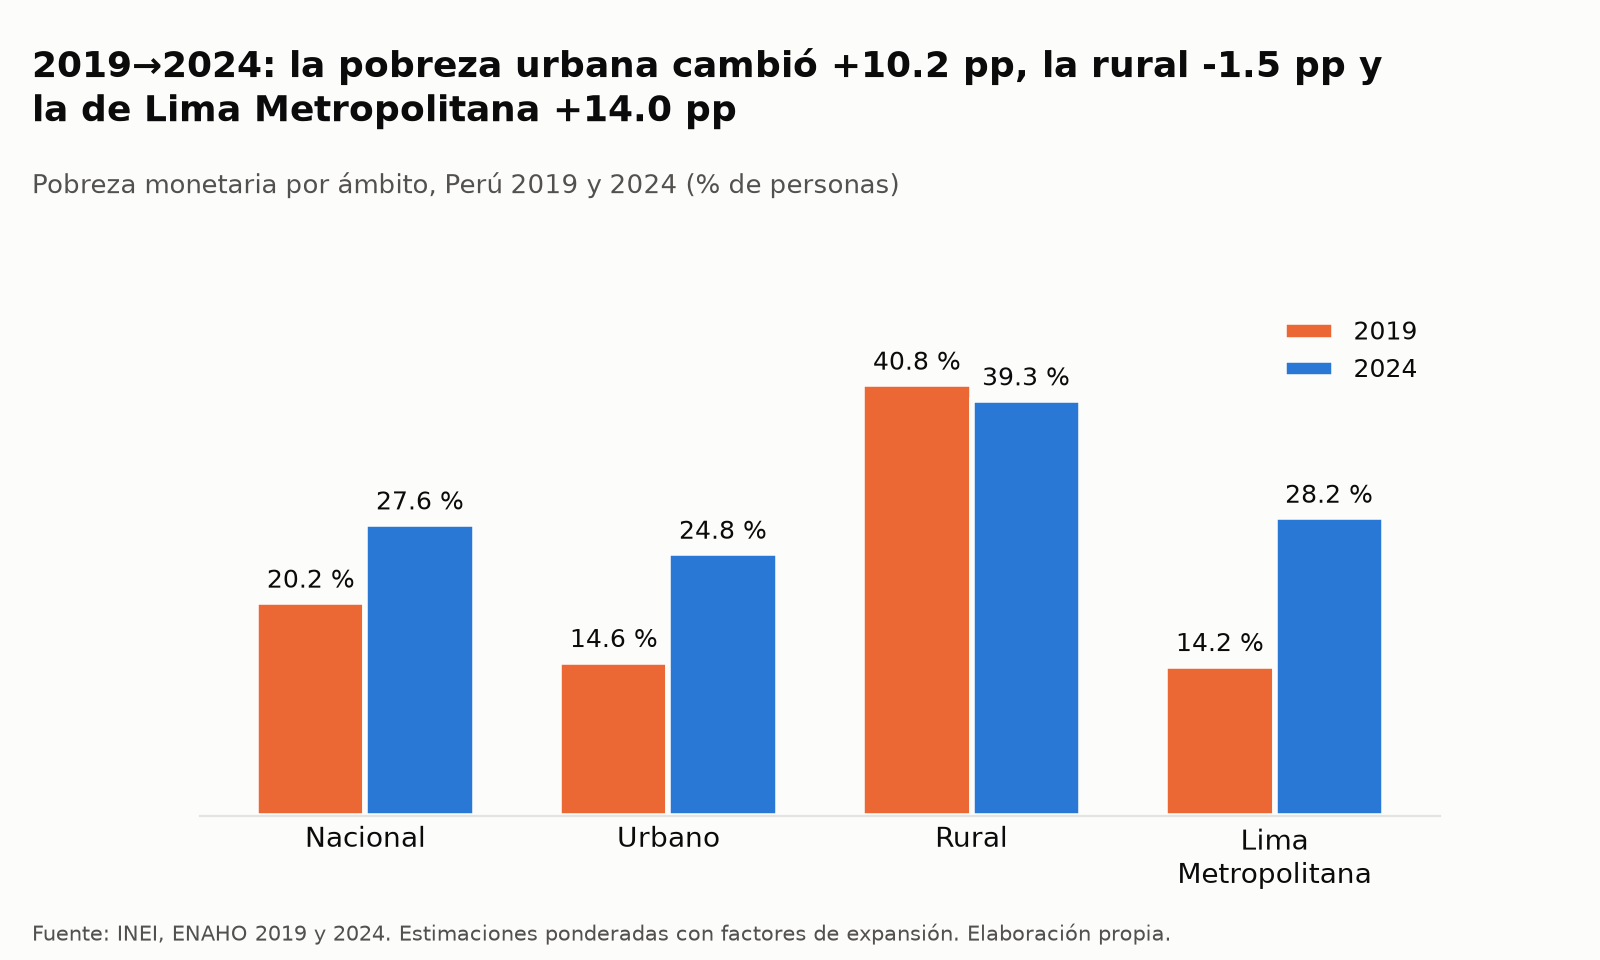

The table this chart was drawn from, first rows:
codigo, ambito, pobreza_pct_2019, pobreza_pct_2024, cambio
PE, Nacional, 20.19, 27.58, 7.39
U, Urbano, 14.58, 24.81, 10.23
R, Rural, 40.78, 39.3, -1.48
8, Lima Metropolitana, 14.2, 28.21, 14.01
